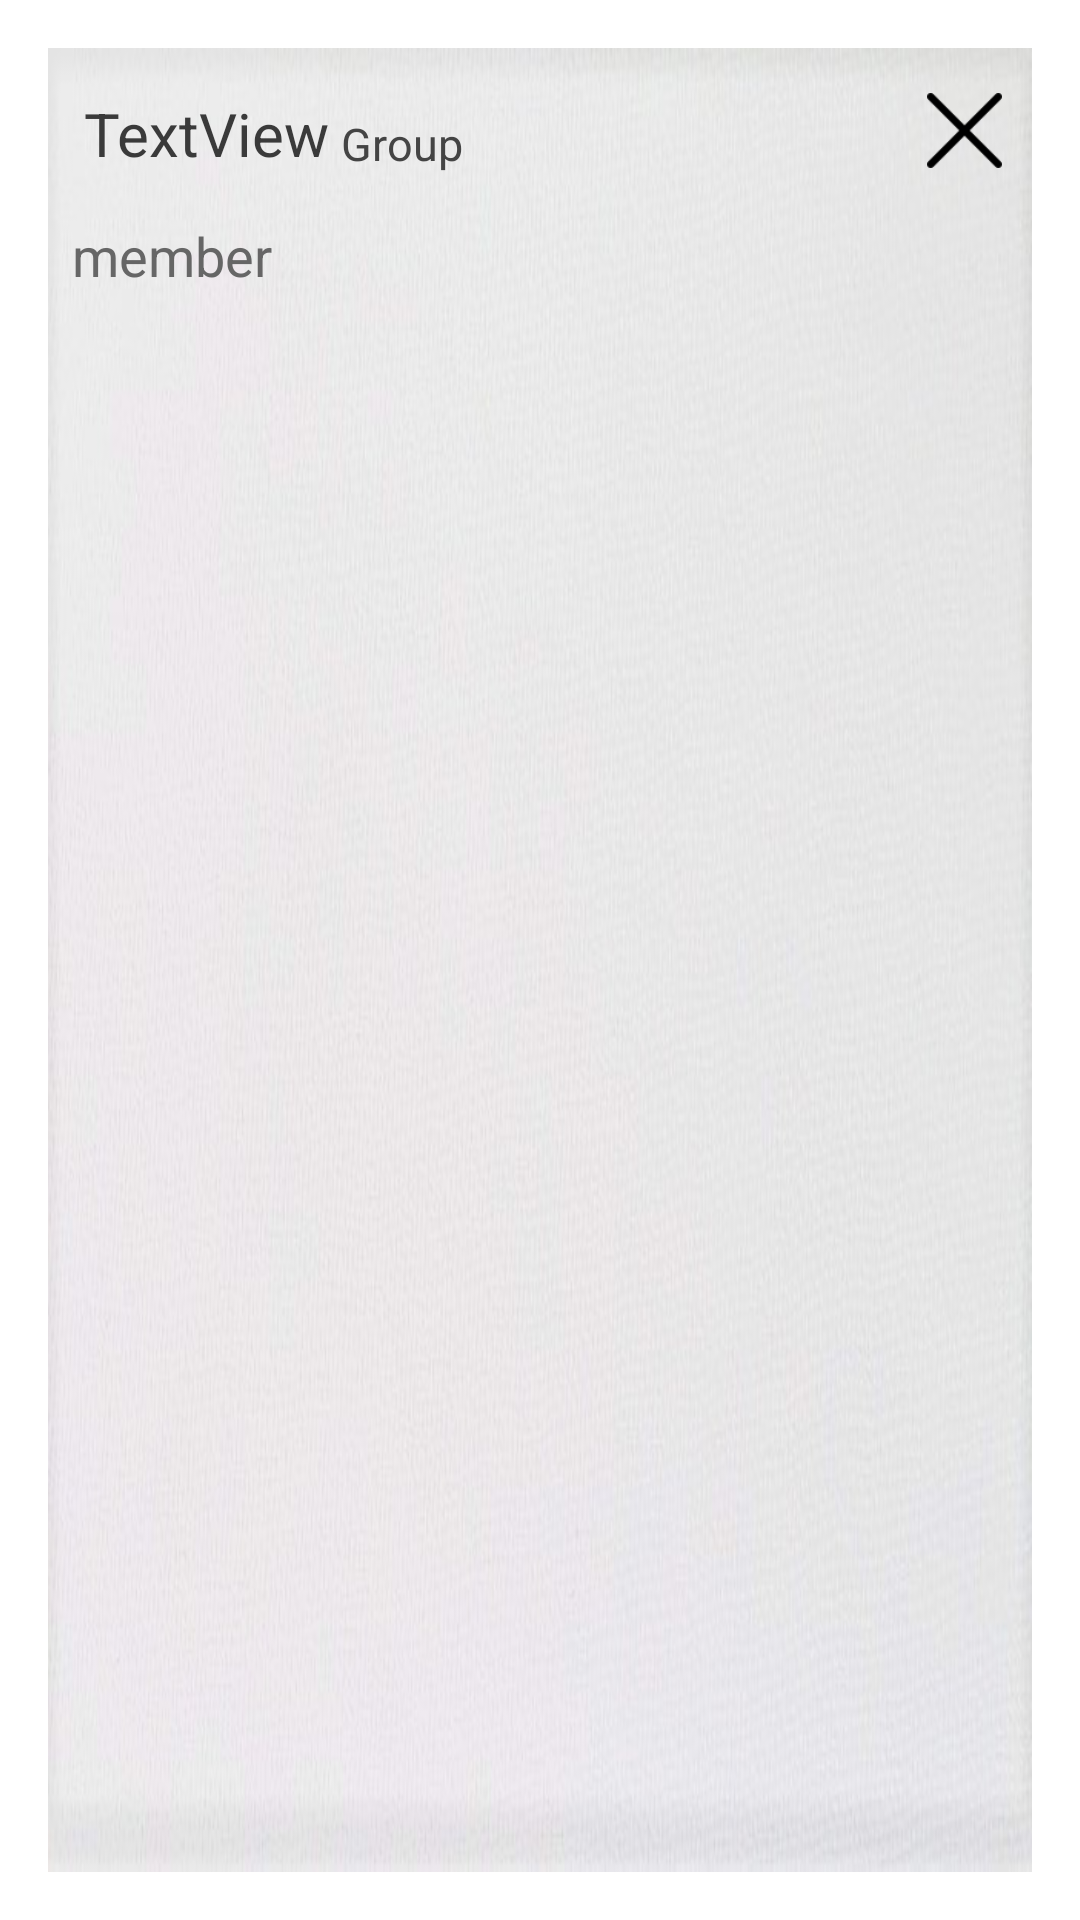

The Android layout XML behind this screen, and the referenced resources:
<!-- AndroidManifest.xml: activity theme noTitleDialog -->
<!-- res/layout/activity_member.xml -->
<?xml version="1.0" encoding="utf-8"?>
<LinearLayout xmlns:android="http://schemas.android.com/apk/res/android"
    xmlns:app="http://schemas.android.com/apk/res-auto"
    xmlns:tools="http://schemas.android.com/tools"
    android:layout_width="match_parent"
    android:layout_height="match_parent"
    android:background="@drawable/back_calendar"
    android:orientation="vertical"
    tools:context=".MemberActivity">

    <LinearLayout
        android:layout_width="match_parent"
        android:layout_height="wrap_content"
        android:layout_marginLeft="12dp"
        android:layout_marginTop="15dp"
        android:layout_marginRight="5dp"
        android:orientation="horizontal">

        <TextView
            android:id="@+id/txtGpName"
            android:layout_width="wrap_content"
            android:layout_height="wrap_content"
            android:layout_gravity="bottom"
            android:gravity="bottom"
            android:text="TextView"
            android:textColor="#3A3A3A"
            android:textSize="20sp" />

        <TextView
            android:id="@+id/textView27"
            android:layout_width="wrap_content"
            android:layout_height="match_parent"
            android:layout_gravity="bottom"
            android:layout_weight="1"
            android:gravity="bottom"
            android:text=" Group"
            android:textColor="#444444"
            android:textSize="15sp" />

        <Button
            android:id="@+id/btnExit"
            android:layout_width="25dp"
            android:layout_height="25dp"
            android:layout_marginRight="5dp"
            android:background="@drawable/exit"
            android:onClick="onBtnExitClicked"
            app:layout_constraintEnd_toEndOf="parent"
            app:layout_constraintHorizontal_bias="0.98"
            app:layout_constraintStart_toEndOf="@+id/txtDate"
            app:layout_constraintTop_toTopOf="parent" />

    </LinearLayout>

    <TextView
        android:id="@+id/textView22"
        android:layout_width="wrap_content"
        android:layout_height="wrap_content"
        android:layout_marginLeft="8dp"
        android:layout_marginTop="15dp"
        android:layout_marginBottom="5dp"
        android:text="member"
        android:textColor="#666666"
        android:textSize="18sp" />

    <androidx.recyclerview.widget.RecyclerView
        android:id="@+id/recMember"
        android:layout_width="match_parent"
        android:layout_height="300dp"
        android:layout_marginLeft="8dp"
        android:layout_marginRight="8dp">

    </androidx.recyclerview.widget.RecyclerView>

    <FrameLayout
        android:id="@+id/frameBtn"
        android:layout_width="match_parent"
        android:layout_height="wrap_content"
        android:layout_marginBottom="15dp"
        android:visibility="gone">

        <LinearLayout
            android:id="@+id/layoutBeforeClk"
            android:layout_width="match_parent"
            android:layout_height="wrap_content"
            android:layout_marginTop="8dp"
            android:gravity="center"
            android:orientation="horizontal"
            android:visibility="visible">

            <Button
                android:id="@+id/button"
                android:layout_width="80dp"
                android:layout_height="45dp"
                android:layout_marginRight="6dp"
                android:background="@drawable/trans_red"
                android:onClick="onBtnDeleteClicked"
                android:text="Delete"
                android:textAllCaps="false"
                android:textColor="#790101" />

            <Button
                android:id="@+id/button2"
                android:layout_width="80dp"
                android:layout_height="45dp"
                android:layout_marginLeft="6dp"
                android:background="@drawable/whitelayout"
                android:onClick="onBtnAddClicked"
                android:text="Add"
                android:textAllCaps="false"
                android:textColor="#292929"
                android:textStyle="bold" />

        </LinearLayout>

        <LinearLayout
            android:id="@+id/layoutAfterClk"
            android:layout_width="match_parent"
            android:layout_height="wrap_content"
            android:layout_marginTop="8dp"
            android:gravity="center"
            android:orientation="horizontal"
            android:visibility="invisible">

            <Button
                android:id="@+id/btnCancel"
                android:layout_width="80dp"
                android:layout_height="45dp"
                android:layout_marginRight="6dp"
                android:background="@drawable/btn_black"
                android:onClick="onBtnCancelClicked"
                android:text="Cancel"
                android:textAllCaps="false"
                android:textColor="#FFFFFF" />

            <Button
                android:id="@+id/btnSave"
                android:layout_width="80dp"
                android:layout_height="45dp"
                android:layout_marginLeft="6dp"
                android:background="@drawable/btn_black"
                android:onClick="onBtnSaveClicked"
                android:text="Save"
                android:textAllCaps="false"
                android:textColor="#FFFFFF" />
        </LinearLayout>
    </FrameLayout>

</LinearLayout>
<!-- resources referenced by this layout -->
<resources>
  <!-- drawable back_calendar: jpg bitmap (drawable, 57818 bytes) -->
  <!-- drawable btn_black (drawable) -->
  <?xml version="1.0" encoding="utf-8"?>
  <shape xmlns:android="http://schemas.android.com/apk/res/android"
      android:shape="rectangle">
      <solid android:color="#303030"/>
      <corners android:radius="10dp"/>
  </shape>
  <!-- drawable exit: png bitmap (drawable, 765 bytes) -->
  <!-- drawable trans_red (drawable) -->
  <?xml version="1.0" encoding="utf-8"?>
  <shape xmlns:android="http://schemas.android.com/apk/res/android"
      android:shape="rectangle">
      <solid android:color="#00000000"/>
      <stroke android:width="2dp" android:color="#790101"/>
      <corners android:radius="10dp"/>
  
  </shape>
  <!-- drawable whitelayout (drawable) -->
  <?xml version="1.0" encoding="utf-8"?>
  <shape xmlns:android="http://schemas.android.com/apk/res/android"
          android:shape="rectangle">
      <solid android:color="#00000000"/>
      <stroke android:width="1dp" android:color="#C8474646"/>
      <corners android:radius="10dp"/>
  
  </shape>
  <style name="noTitleDialog" parent="Theme.AppCompat.Light.Dialog">
          <item name="android:windowNoTitle">true</item>
          <item name="windowNoTitle">true</item>
          <item name="android:windowMinWidthMinor">90%</item>
      </style>
</resources>
